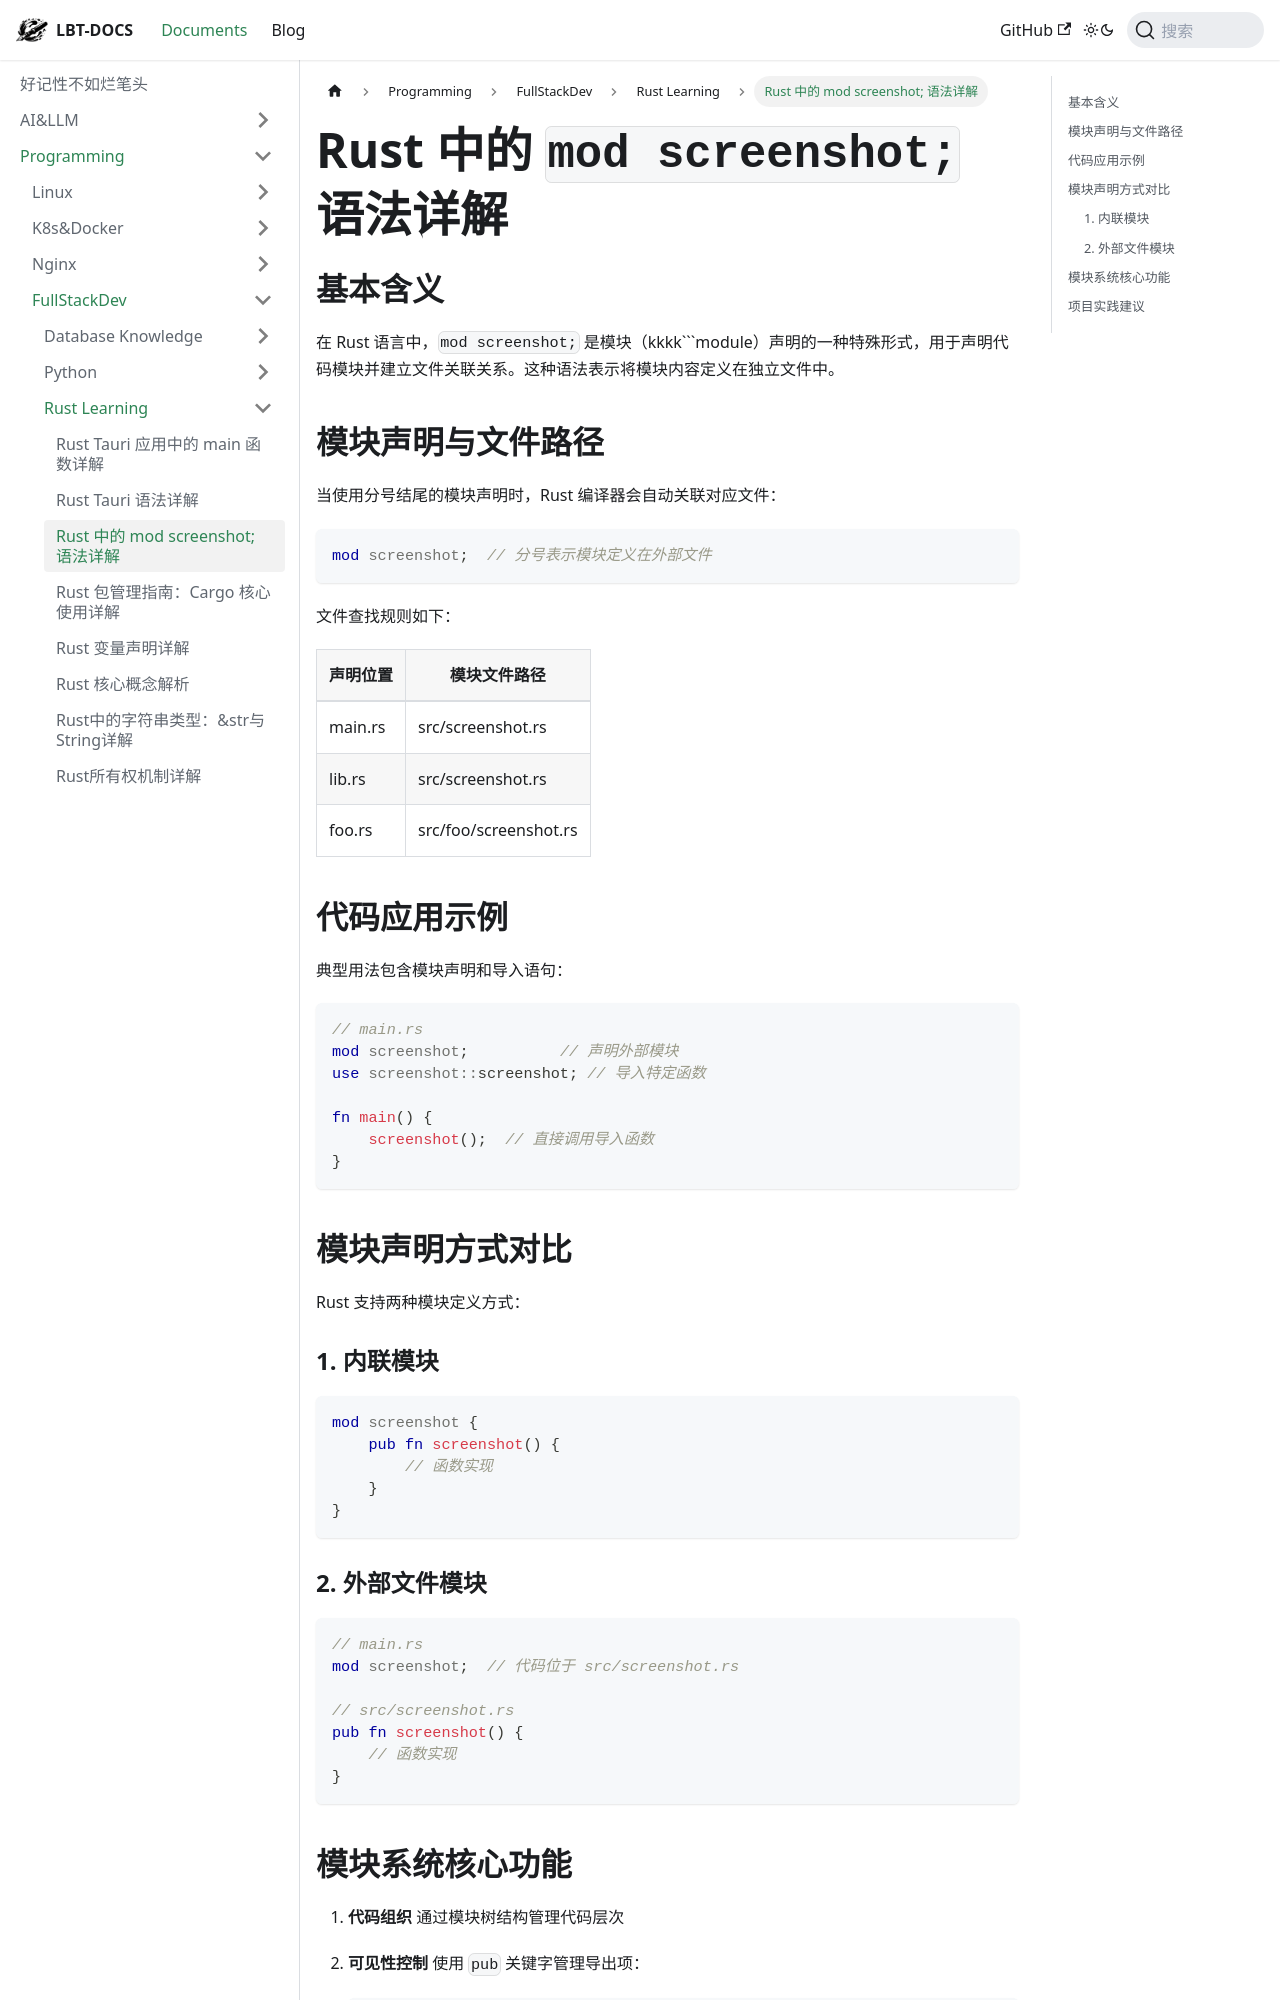

repository: fhvknb/lbt-docs · page: docs/Programming/FullStackDev/Rust入门学习/Rust_中的_mod_screenshot_语法详解.html · generator: docusaurus

# Rust 中的 `mod screenshot;` 语法详解

## 基本含义

在 Rust 语言中，`mod screenshot;` 是模块（kkkk```module）声明的一种特殊形式，用于声明代码模块并建立文件关联关系。这种语法表示将模块内容定义在独立文件中。

## 模块声明与文件路径

当使用分号结尾的模块声明时，Rust 编译器会自动关联对应文件：

```rust
mod screenshot;  // 分号表示模块定义在外部文件
```

文件查找规则如下：


| 声明位置 | 模块文件路径          |
| -------- | --------------------- |
| main.rs  | src/screenshot.rs     |
| lib.rs   | src/screenshot.rs     |
| foo.rs   | src/foo/screenshot.rs |

## 代码应用示例

典型用法包含模块声明和导入语句：

```rust
// main.rs
mod screenshot;          // 声明外部模块
use screenshot::screenshot; // 导入特定函数

fn main() {
    screenshot();  // 直接调用导入函数
}
```

## 模块声明方式对比

Rust 支持两种模块定义方式：

### 1. 内联模块

```rust
mod screenshot {
    pub fn screenshot() {
        // 函数实现
    }
}
```

### 2. 外部文件模块

```rust
// main.rs
mod screenshot;  // 代码位于 src/screenshot.rs

// src/screenshot.rs
pub fn screenshot() {
    // 函数实现
}
```
